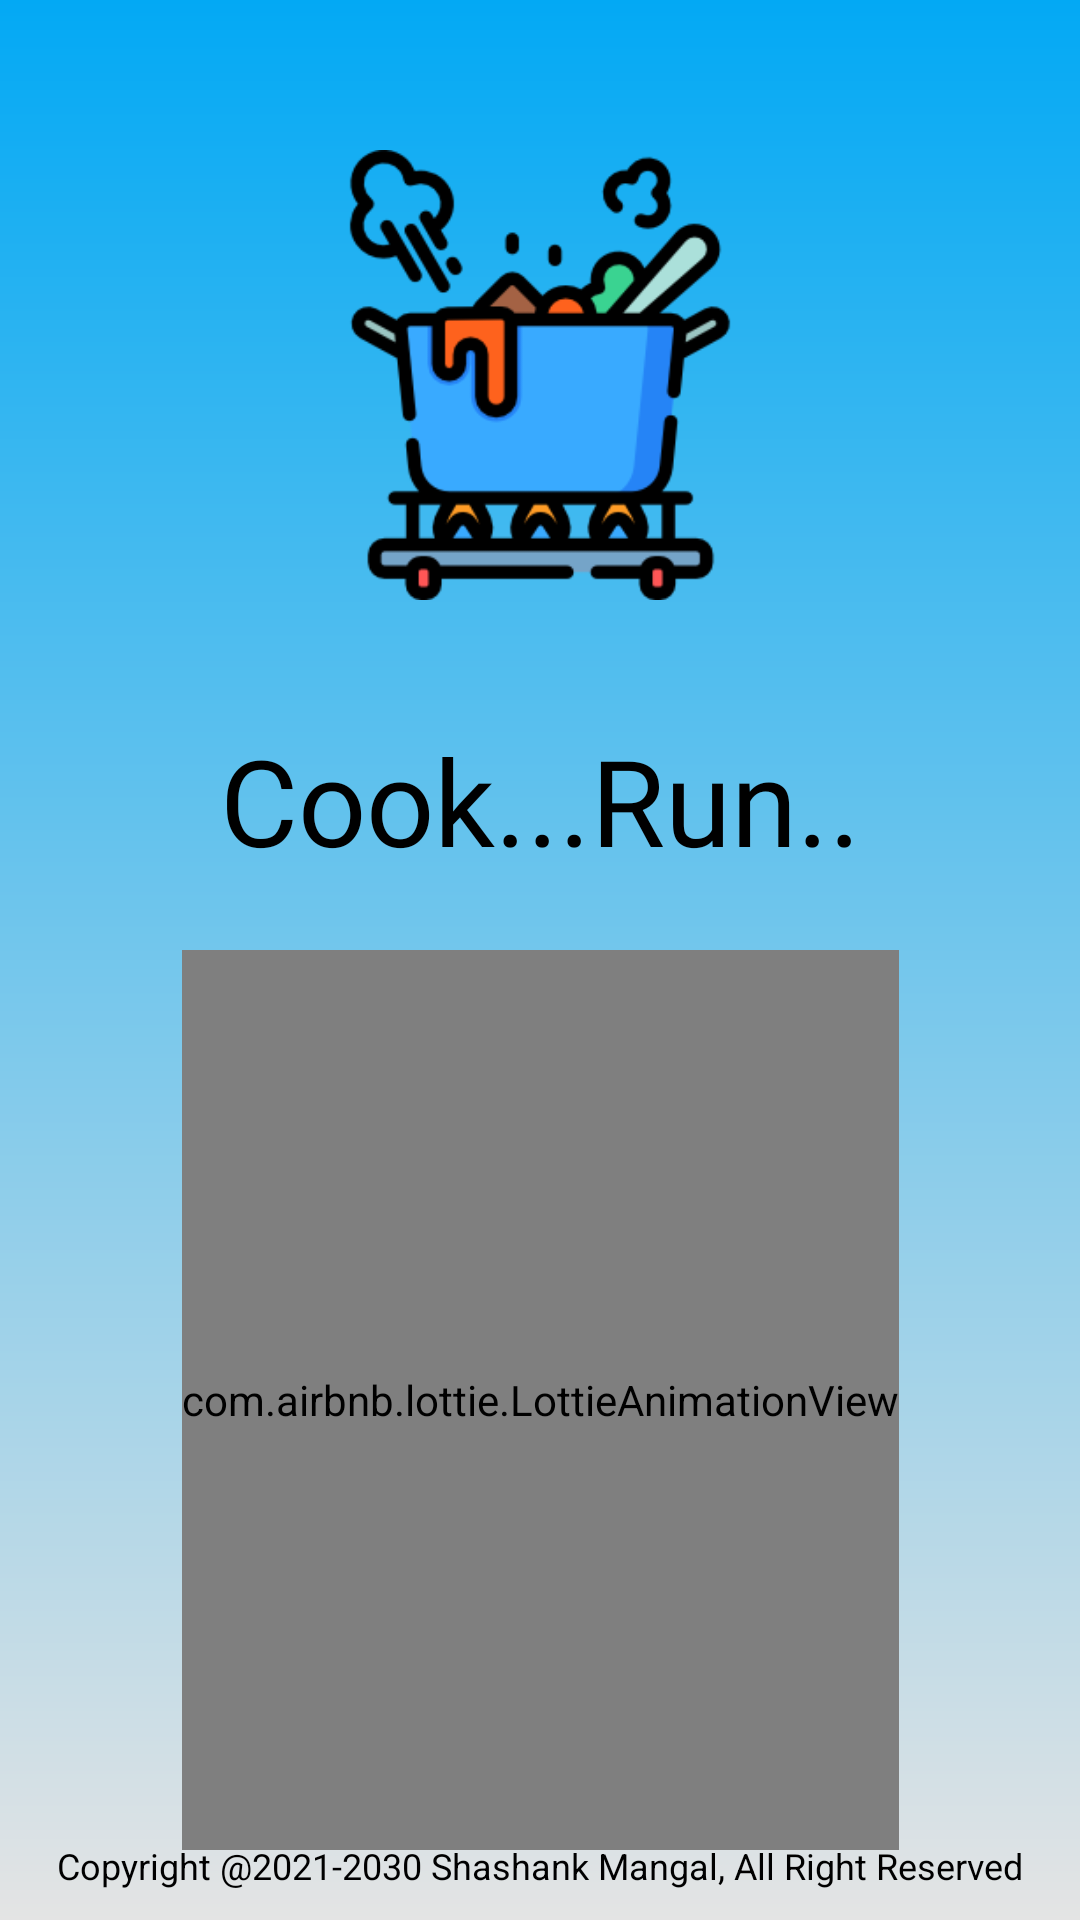

Android layout source for this screen:
<!-- AndroidManifest.xml: application theme Theme.CookRun -->
<!-- res/layout/activity_splash.xml -->
<?xml version="1.0" encoding="utf-8"?>
<androidx.constraintlayout.widget.ConstraintLayout xmlns:android="http://schemas.android.com/apk/res/android"
    xmlns:app="http://schemas.android.com/apk/res-auto"
    xmlns:tools="http://schemas.android.com/tools"
    android:layout_width="match_parent"
    android:layout_height="match_parent"
    android:background="@drawable/splashback"
    tools:context=".SplashActivity">


    <ImageView
        android:id="@+id/cookRunSplashIconImage"
        android:layout_marginTop="50dp"
        android:layout_width="150dp"
        android:layout_height="150dp"
        app:layout_constraintEnd_toEndOf="parent"
        app:layout_constraintStart_toStartOf="parent"
        app:layout_constraintTop_toTopOf="parent"
        app:layout_constraintBottom_toTopOf="@+id/cookRunSplashName"
        app:srcCompat="@drawable/cooking" />

    <TextView
        android:id="@+id/cookRunSplashName"
        android:layout_width="wrap_content"
        android:layout_height="wrap_content"
        android:layout_marginTop="40dp"
        android:fontFamily="@font/baloo"
        android:text="Cook...Run.."
        android:textColor="#000"
        android:textSize="40sp"
        app:layout_constraintEnd_toEndOf="parent"
        app:layout_constraintStart_toStartOf="parent"
        app:layout_constraintTop_toBottomOf="@+id/cookRunSplashIconImage" />

    <com.airbnb.lottie.LottieAnimationView
        android:layout_width="wrap_content"
        android:layout_height="300dp"
        app:lottie_autoPlay="true"
        app:lottie_rawRes="@raw/cookingman"
        android:id="@+id/cookRunSplashLottie"
        app:layout_constraintTop_toBottomOf="@+id/cookRunSplashName"
        app:layout_constraintBottom_toBottomOf="parent"
        app:layout_constraintStart_toStartOf="parent"
        app:layout_constraintEnd_toEndOf="parent"
        />
    <TextView
        android:id="@+id/cookRunSplashRightText"
        android:layout_width="wrap_content"
        android:layout_height="wrap_content"
        android:text="Copyright @2021-2030 Shashank Mangal, All Right Reserved"
        android:textSize="12sp"
        android:textColor="#000"
        app:layout_constraintBottom_toBottomOf="parent"
        app:layout_constraintStart_toStartOf="parent"
        app:layout_constraintEnd_toEndOf="parent"
        android:layout_marginBottom="10dp"
        android:textStyle="normal"
        />
</androidx.constraintlayout.widget.ConstraintLayout>
<!-- resources referenced by this layout -->
<resources>
  <!-- drawable cooking: png bitmap (drawable, 17064 bytes) -->
  <!-- drawable splashback (drawable) -->
  <?xml version="1.0" encoding="utf-8"?>
  <shape xmlns:android="http://schemas.android.com/apk/res/android">
  <gradient
      android:startColor="@color/yellow"
      android:endColor="#E4E4E4"
      android:angle="270"
      />
  </shape>
  <style name="Theme.CookRun" parent="Theme.MaterialComponents.DayNight.DarkActionBar">
          
          <item name="colorPrimary">@color/yellow</item>
          <item name="colorPrimaryVariant">@color/yellow</item>
          <item name="colorOnPrimary">@color/white</item>
          
          <item name="colorSecondary">@color/teal_200</item>
          <item name="colorSecondaryVariant">@color/teal_700</item>
          <item name="colorOnSecondary">@color/black</item>
          
          <item name="android:statusBarColor" tools:targetApi="l">?attr/colorPrimaryVariant</item>
          
      </style>
  <color name="yellow">#03A9F4</color>
  <color name="white">#FFFFFFFF</color>
  <color name="teal_200">#FF03DAC5</color>
  <color name="teal_700">#FF018786</color>
  <color name="black">#FF000000</color>
</resources>
